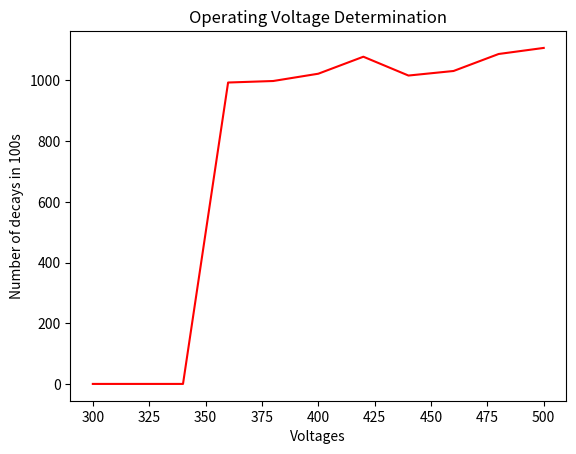

The matplotlib source for this figure:
#!/usr/bin/env python3
# -*- coding: utf-8 -*-
"""
Created on Fri Mar 15 22:01:45 2019

@author: user
"""

import matplotlib.pyplot as mt
datax = [300,320,340,360,380,400,420,440,460,480,500]
datay = [0,0,0,993,998,1022,1078,1016,1031,1087,1107]
index = []
mt.plot(datax,datay, color="red")
mt.xlabel("Voltages")
mt.ylabel("Number of decays in 100s")
mt.title("Operating Voltage Determination")
mt.show()